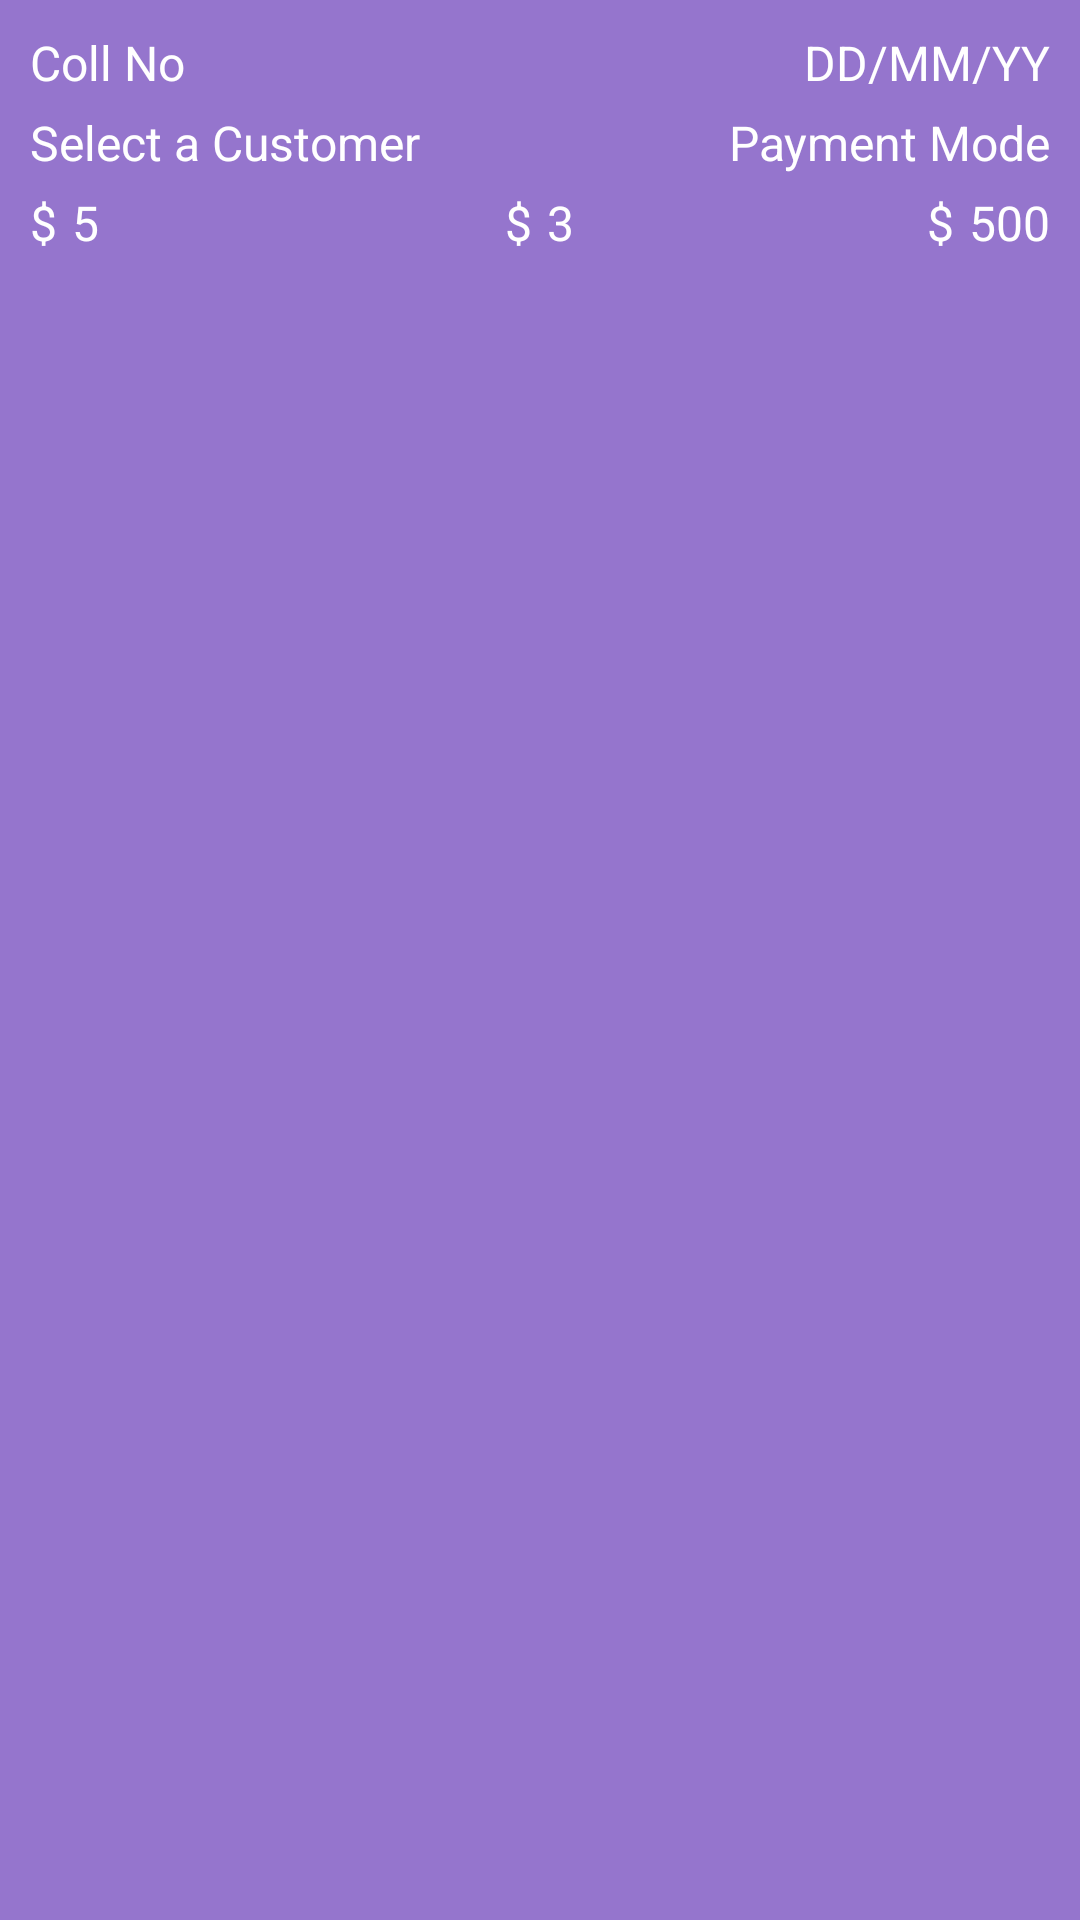

Write the Android layout XML for this screen, with the resource values it uses.
<!-- AndroidManifest.xml: application theme AppTheme -->
<!-- res/layout/collection_report_item.xml -->
<?xml version="1.0" encoding="utf-8"?>
<LinearLayout xmlns:android="http://schemas.android.com/apk/res/android"
    android:layout_width="match_parent"
    android:layout_height="wrap_content"
    android:padding="10dp"
    android:layout_margin="@dimen/item_spacing"
    android:background="@color/deep_purple"
    android:orientation="vertical">

    <LinearLayout
        android:layout_width="match_parent"
        android:layout_height="wrap_content"
        android:weightSum="2"
        android:orientation="horizontal">

        <TextView
            android:id="@+id/coll_rpt_no"
            android:layout_width="match_parent"
            android:textColor="@color/colorPrimaryDark"
            android:layout_height="wrap_content"
            android:layout_weight="1"
            android:text="@string/coll_no" />

        <TextView
            android:id="@+id/coll_rpt_date"
            android:layout_width="match_parent"
            android:layout_height="wrap_content"
            android:layout_gravity="right"
            android:textColor="@color/colorPrimaryDark"
            android:layout_weight="1"
            android:gravity="right"
            android:text="@string/date_format" />

    </LinearLayout>

    <LinearLayout
        android:layout_marginTop="5dp"
        android:layout_width="match_parent"
        android:weightSum="2"
        android:layout_height="wrap_content"
        android:orientation="horizontal">

        <TextView
            android:id="@+id/coll_rpt_customer"
            android:layout_width="match_parent"
            android:textColor="@color/colorPrimaryDark"
            android:layout_height="wrap_content"
            android:layout_weight="1"
            android:text="@string/select_customer" />

        <TextView
            android:id="@+id/coll_rpt_mode"
            android:layout_width="match_parent"
            android:layout_height="wrap_content"
            android:layout_gravity="right"
            android:layout_weight="1"
            android:gravity="right"
            android:textColor="@color/colorPrimaryDark"
            android:text="@string/payment_mode" />

    </LinearLayout>

    <LinearLayout
        android:layout_marginTop="5dp"
        android:layout_width="match_parent"
        android:layout_height="wrap_content"
        android:orientation="horizontal">

        <LinearLayout
            android:layout_width="match_parent"
            android:weightSum="2"
            android:layout_height="wrap_content"
            android:layout_weight="1">

            <TextView
                android:layout_width="wrap_content"
                android:layout_height="wrap_content"
                android:textColor="@color/colorPrimaryDark"
                android:layout_marginRight="@dimen/icon_button"

                android:text="@string/currency_symbol" />

            <TextView
                android:id="@+id/coll_rpt_inv_amt"
                android:layout_width="wrap_content"
                android:textColor="@color/colorPrimaryDark"
                android:layout_height="wrap_content"
                android:layout_marginRight="@dimen/item_spacing"
                android:text="5" />


        </LinearLayout>

        <LinearLayout
            android:layout_width="match_parent"
            android:layout_height="wrap_content"
            android:weightSum="2"
            android:layout_weight="1"
            android:gravity="center">

            <TextView
                android:layout_width="wrap_content"
                android:textColor="@color/colorPrimaryDark"
                android:layout_height="wrap_content"
                android:layout_marginRight="@dimen/icon_button"

                android:text="@string/currency_symbol" />

            <TextView
                android:id="@+id/coll_rpt_coll_amt"
                android:layout_width="wrap_content"
                android:layout_height="wrap_content"
                android:textColor="@color/colorPrimaryDark"

                android:text="3" />
        </LinearLayout>

        <LinearLayout
            android:layout_width="match_parent"
            android:weightSum="2"
            android:layout_height="wrap_content"
            android:layout_weight="1"
            android:gravity="right">

            <TextView
                android:layout_width="wrap_content"
                android:layout_height="wrap_content"
                android:textColor="@color/colorPrimaryDark"
                android:layout_marginRight="@dimen/icon_button"
                android:text="@string/currency_symbol" />

            <TextView
                android:id="@+id/coll_rpt_balance_amt"
                android:textColor="@color/colorPrimaryDark"
                android:layout_width="wrap_content"
                android:layout_height="wrap_content"
                android:text="500" />
        </LinearLayout>
    </LinearLayout>

</LinearLayout>
<!-- resources referenced by this layout -->
<resources>
  <color name="colorPrimaryDark">#ffffff</color>
  <color name="deep_purple">#9575CD</color>
  <dimen name="icon_button">5dp</dimen>
  <dimen name="item_spacing">10dp</dimen>
  <string name="coll_no">Coll No</string>
  <string name="currency_symbol">$</string>
  <string name="date_format">DD/MM/YY</string>
  <string name="payment_mode">Payment Mode</string>
  <string name="select_customer">Select a Customer</string>
  <style name="AppTheme" parent="Theme.AppCompat.Light.DarkActionBar">
          
          <item name="colorPrimary">@color/colorPrimary</item>
          <item name="colorPrimaryDark">@color/colorPrimaryDark</item>
  
  
          <item name="colorAccent">@color/colorAccent</item>
          <item name="buttonStyle">@style/buttonStyle</item>
          <item name="android:textColor">@color/white</item>
          <item name="android:color">@color/white</item>
          <item name="android:textColorHint">@color/white</item>
          <item name="android:textSize">16dp</item>
          <item name="android:itemBackground">@color/dull_blue</item>
  
      </style>
  <color name="colorPrimary">#9575CD</color>
  <color name="colorAccent">#FF4081</color>
  <style name="buttonStyle" parent="Widget.AppCompat.Button.Borderless.Colored">
  
          <item name="android:background">#9575CD</item>
          <item name="android:textColor">@color/white</item>
  
      </style>
  <color name="white">#ffffff</color>
  <color name="dull_blue">#00a2ff</color>
</resources>
